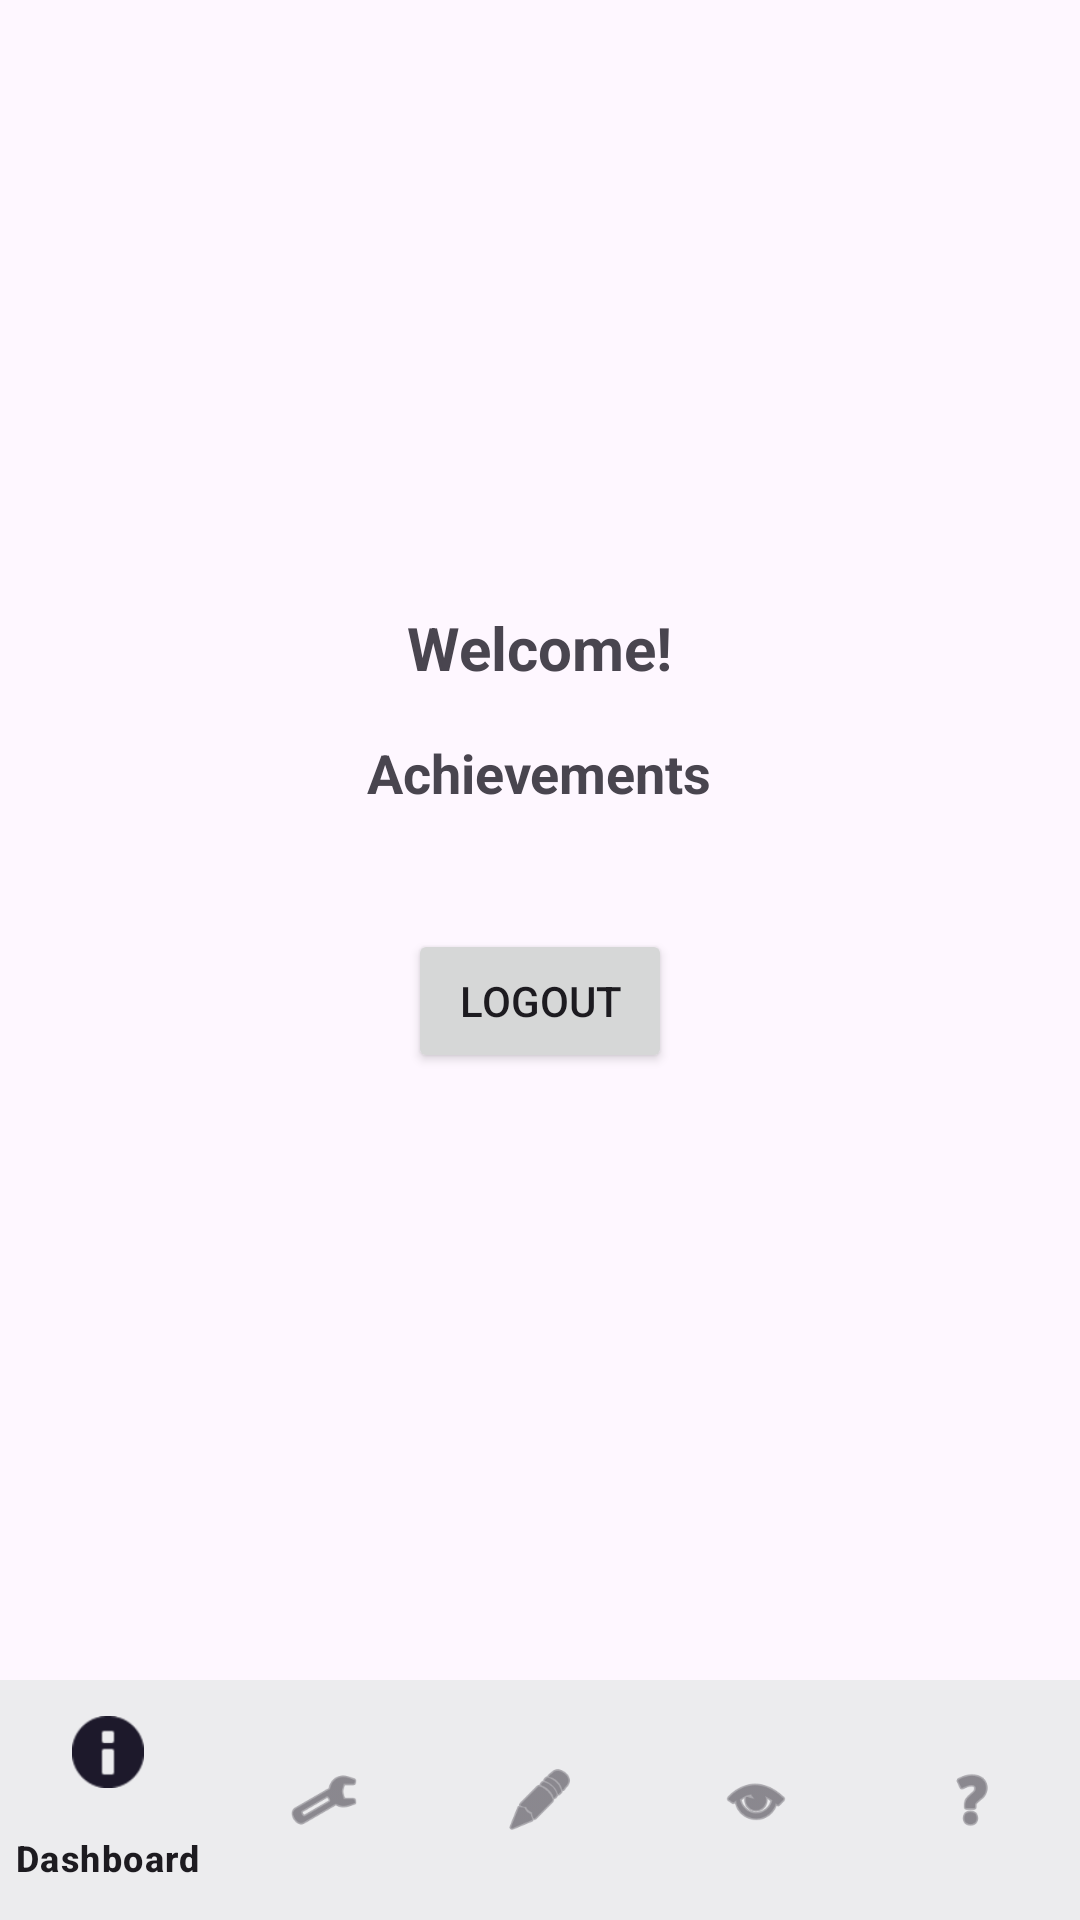

The Android layout XML behind this screen, and the referenced resources:
<!-- AndroidManifest.xml: application theme Theme.BudgetWise -->
<!-- res/layout/activity_profile.xml -->
<?xml version="1.0" encoding="utf-8"?>

<LinearLayout xmlns:android="http://schemas.android.com/apk/res/android"
    xmlns:app="http://schemas.android.com/apk/res-auto"
    android:layout_width="match_parent"
    android:layout_height="match_parent"
    android:orientation="vertical">

    <LinearLayout
        android:layout_width="match_parent"
        android:layout_height="0dp"
        android:layout_weight="1"
        android:orientation="vertical"
        android:gravity="center"
        android:padding="16dp">

        <TextView
            android:id="@+id/welcomeText"
            android:layout_width="wrap_content"
            android:layout_height="wrap_content"
            android:text="Welcome!"
            android:textSize="20sp"
            android:textStyle="bold" />

        <TextView
            android:layout_width="wrap_content"
            android:layout_height="wrap_content"
            android:text="Achievements"
            android:textSize="18sp"
            android:textStyle="bold"
            android:layout_marginTop="16dp"/>

        <ListView
            android:id="@+id/badgesListView"
            android:layout_width="match_parent"
            android:layout_height="wrap_content"
            android:layout_marginTop="8dp"/>

        <Button
            android:id="@+id/logoutButton"
            android:layout_width="wrap_content"
            android:layout_height="wrap_content"
            android:text="Logout"
            android:layout_marginTop="32dp" />
    </LinearLayout>

    <com.google.android.material.bottomnavigation.BottomNavigationView
        android:id="@+id/bottomNavigation"
        android:layout_width="match_parent"
        android:layout_height="wrap_content"
        android:background="?android:attr/windowBackground"
        app:menu="@menu/bottom_nav_menu" />
</LinearLayout>
<!-- resources referenced by this layout -->
<resources>
  <style name="Theme.BudgetWise" parent="Theme.Material3.Light.NoActionBar">
          <item name="colorPrimary">@color/primary</item>
          <item name="colorPrimaryDark">@color/primary_dark</item>
          <item name="colorAccent">@color/accent</item>
      </style>
  <color name="primary">#2E7D32</color>
  <color name="primary_dark">#1B5E20</color>
  <color name="accent">#1565C0</color>
</resources>
